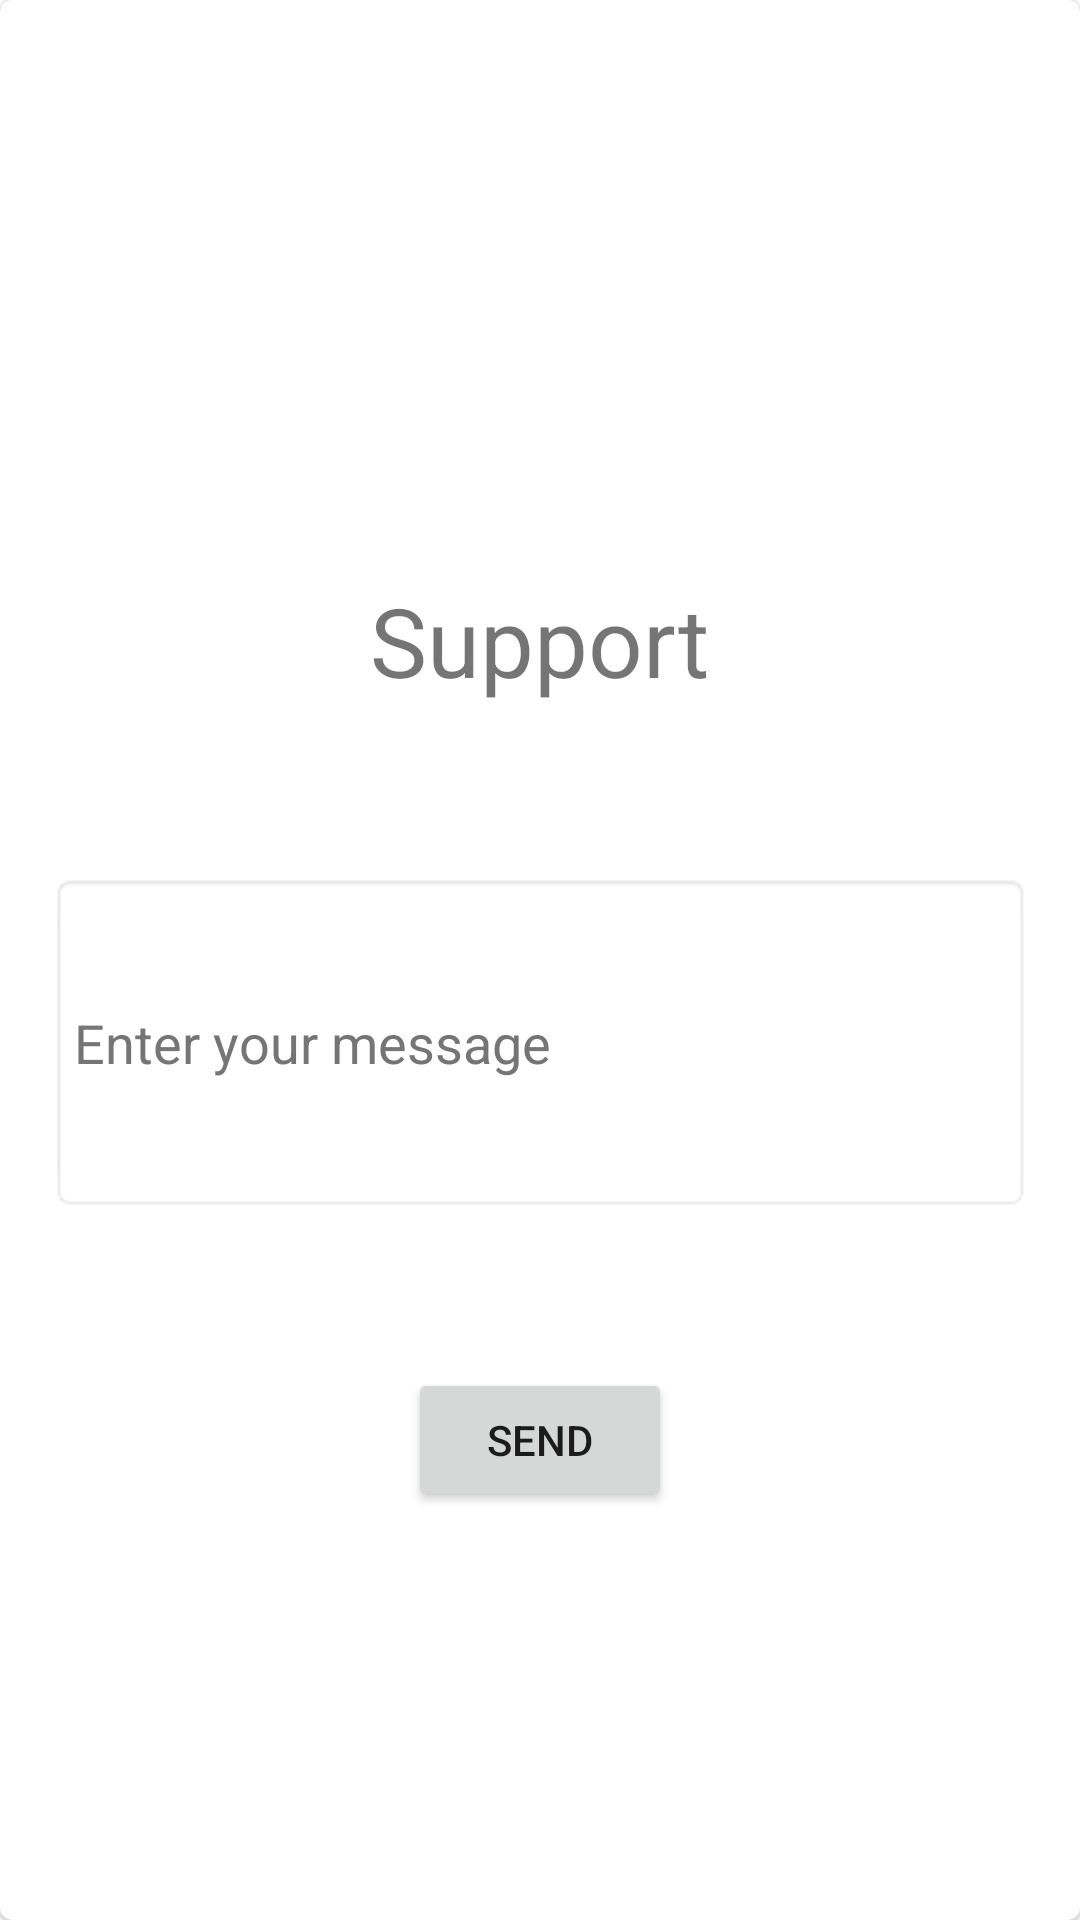

The Android layout XML behind this screen, and the referenced resources:
<!-- AndroidManifest.xml: application theme Theme.BlockCipher -->
<!-- res/layout/fragment_notifications.xml -->
<?xml version="1.0" encoding="utf-8"?>
<com.google.android.material.card.MaterialCardView xmlns:android="http://schemas.android.com/apk/res/android"
    xmlns:app="http://schemas.android.com/apk/res-auto"
    xmlns:tools="http://schemas.android.com/tools"
    android:id="@+id/textNotifications"
    android:layout_width="match_parent"
    android:layout_height="match_parent"
    tools:context=".ui.notifications.NotificationsFragment">

    <androidx.constraintlayout.widget.ConstraintLayout
        android:layout_width="match_parent"
        android:layout_height="match_parent"
        android:padding="16dp">

        <TextView
            android:id="@+id/supportText"
            android:layout_width="wrap_content"
            android:layout_height="wrap_content"
            app:layout_constraintHorizontal_bias="0.5"
            android:layout_gravity="center"
            android:layout_marginTop="176dp"
            android:layout_marginBottom="76dp"
            android:text="Support"
            android:textSize="32sp"
            app:layout_constraintBottom_toTopOf="@+id/messageField"
            app:layout_constraintEnd_toEndOf="parent"
            app:layout_constraintStart_toStartOf="parent"
            app:layout_constraintTop_toTopOf="parent" />

        <EditText
            android:id="@+id/messageField"
            android:layout_width="327dp"
            android:layout_height="113dp"
            android:layout_marginTop="56dp"
            android:autofillHints=" "
            android:background="@android:drawable/editbox_background"
            android:hint="Enter your message"
            android:inputType="textMultiLine"
            android:padding="8dp"
            android:textColor="@android:color/black"
            android:textColorHint="#757575"
            app:layout_constraintEnd_toEndOf="parent"
            app:layout_constraintStart_toStartOf="parent"
            app:layout_constraintTop_toBottomOf="@id/supportText"
            tools:ignore="TouchTargetSizeCheck" />

        <Button
            android:layout_width="wrap_content"
            android:layout_height="wrap_content"
            android:layout_marginTop="52dp"
            android:text="Send"
            android:layout_centerHorizontal="true"
            app:layout_constraintEnd_toEndOf="parent"
            app:layout_constraintHorizontal_bias="0.5"
            app:layout_constraintStart_toStartOf="parent"
            app:layout_constraintTop_toBottomOf="@id/messageField" />

    </androidx.constraintlayout.widget.ConstraintLayout>


</com.google.android.material.card.MaterialCardView>
<!-- resources referenced by this layout -->
<resources>
  <style name="Theme.BlockCipher" parent="Theme.MaterialComponents.DayNight.DarkActionBar">
          
          <item name="colorPrimary">@color/purple_500</item>
          <item name="colorPrimaryVariant">@color/purple_700</item>
          <item name="colorOnPrimary">@color/white</item>
          
          <item name="colorSecondary">@color/teal_200</item>
          <item name="colorSecondaryVariant">@color/teal_700</item>
          <item name="colorOnSecondary">@color/black</item>
          
          <item name="android:statusBarColor">?attr/colorPrimaryVariant</item>
          
      </style>
  <color name="purple_500">#35965E</color>
  <color name="purple_700">#35965E</color>
  <color name="white">#FFFFFFFF</color>
  <color name="teal_200">#FF03DAC5</color>
  <color name="teal_700">#FF018786</color>
  <color name="black">#FF000000</color>
</resources>
